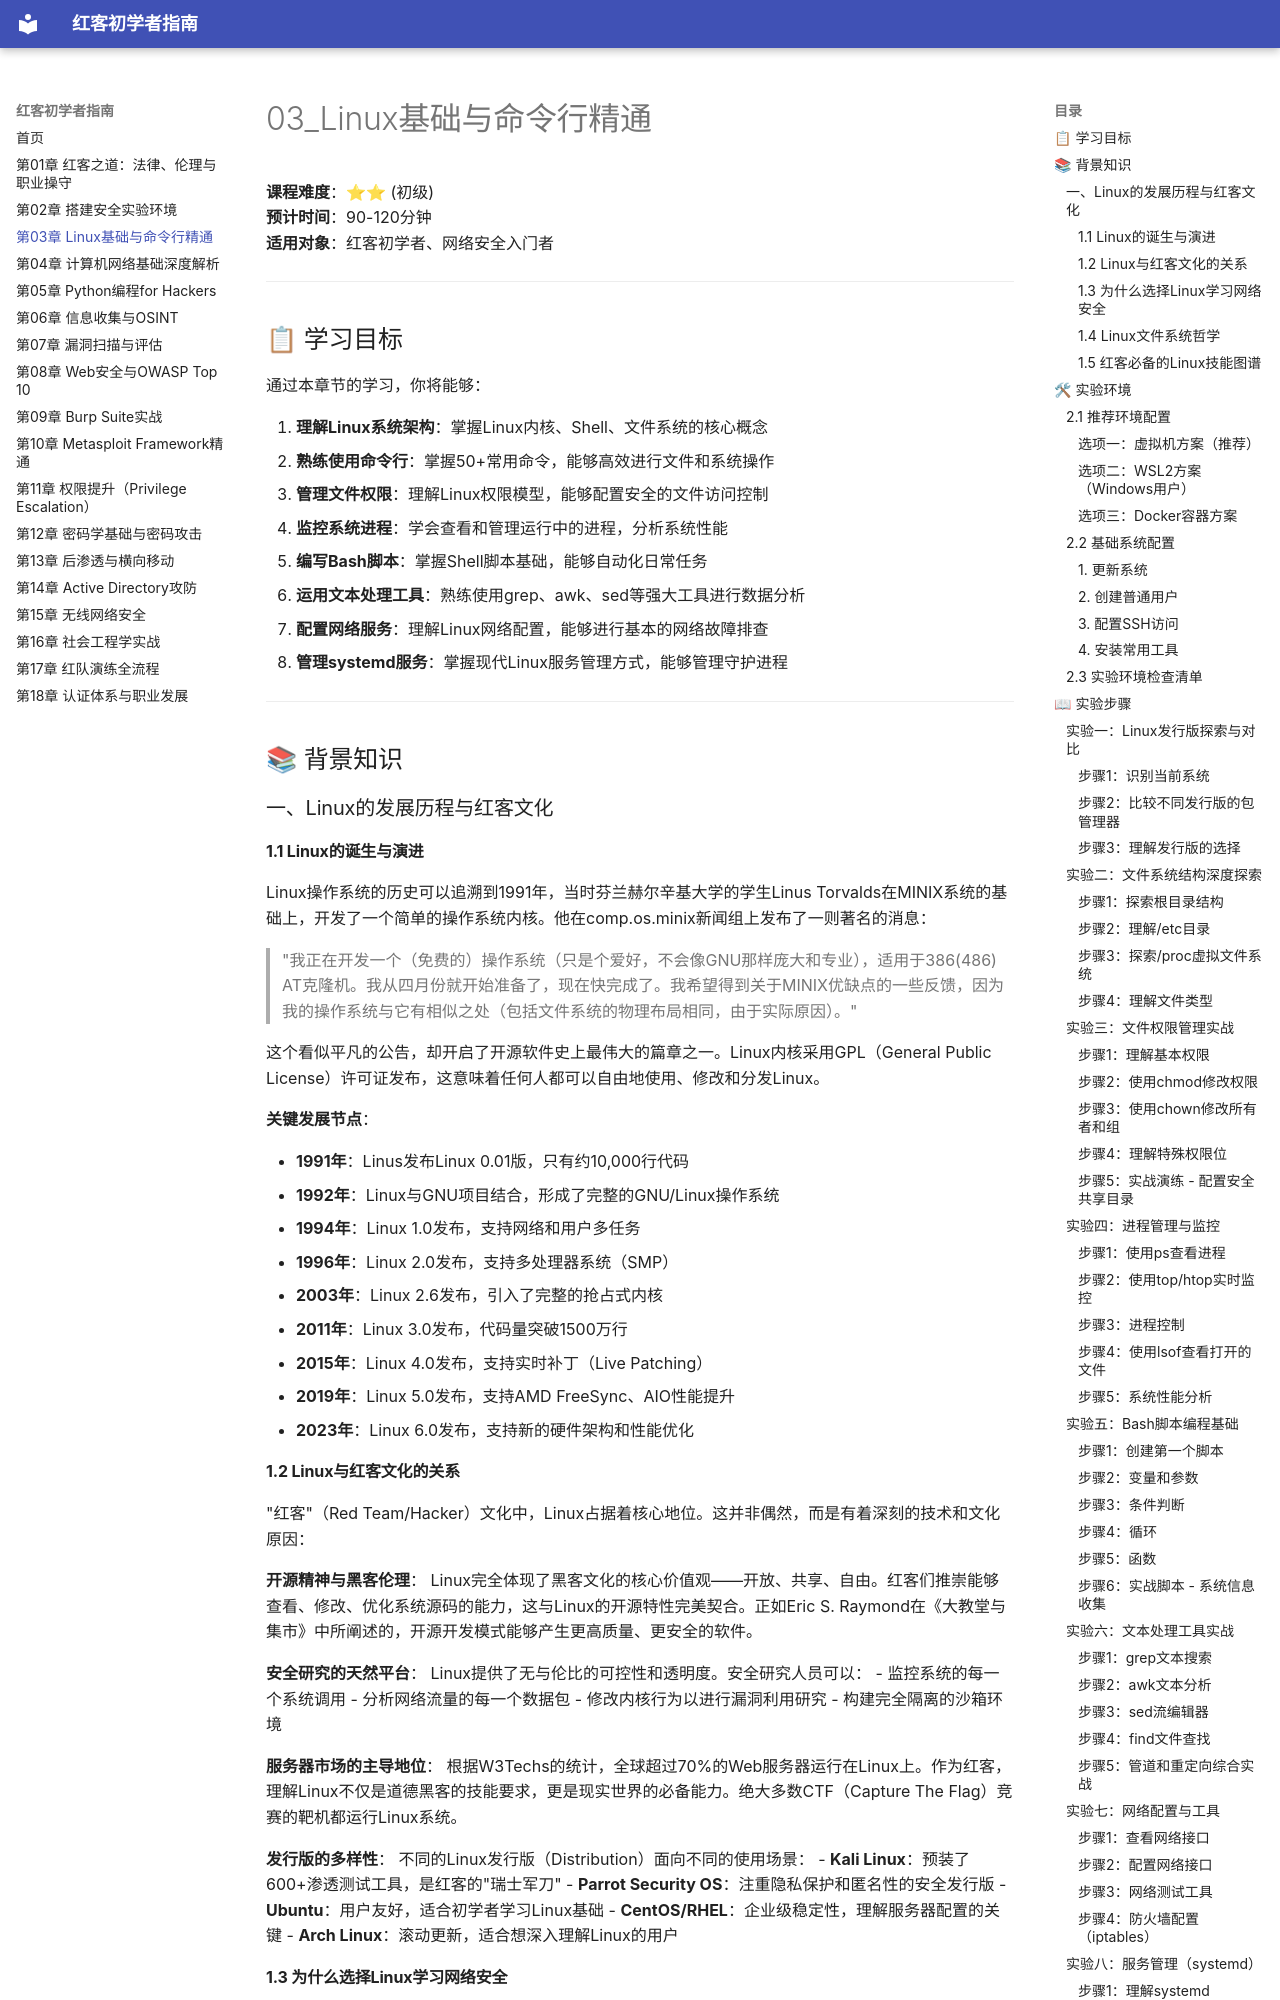

repository: yang123-BB/red-beginner-guide · page: 03_Linux基础与命令行精通/index.html · generator: mkdocs

# 03_Linux基础与命令行精通

**课程难度**：⭐⭐ (初级)  
**预计时间**：90-120分钟  
**适用对象**：红客初学者、网络安全入门者

---

## 📋 学习目标

通过本章节的学习，你将能够：

1. **理解Linux系统架构**：掌握Linux内核、Shell、文件系统的核心概念
2. **熟练使用命令行**：掌握50+常用命令，能够高效进行文件和系统操作
3. **管理文件权限**：理解Linux权限模型，能够配置安全的文件访问控制
4. **监控系统进程**：学会查看和管理运行中的进程，分析系统性能
5. **编写Bash脚本**：掌握Shell脚本基础，能够自动化日常任务
6. **运用文本处理工具**：熟练使用grep、awk、sed等强大工具进行数据分析
7. **配置网络服务**：理解Linux网络配置，能够进行基本的网络故障排查
8. **管理systemd服务**：掌握现代Linux服务管理方式，能够管理守护进程

---

## 📚 背景知识

### 一、Linux的发展历程与红客文化

#### 1.1 Linux的诞生与演进

Linux操作系统的历史可以追溯到1991年，当时芬兰赫尔辛基大学的学生Linus Torvalds在MINIX系统的基础上，开发了一个简单的操作系统内核。他在comp.os.minix新闻组上发布了一则著名的消息：

> "我正在开发一个（免费的）操作系统（只是个爱好，不会像GNU那样庞大和专业），适用于386(486) AT克隆机。我从四月份就开始准备了，现在快完成了。我希望得到关于MINIX优缺点的一些反馈，因为我的操作系统与它有相似之处（包括文件系统的物理布局相同，由于实际原因）。"

这个看似平凡的公告，却开启了开源软件史上最伟大的篇章之一。Linux内核采用GPL（General Public License）许可证发布，这意味着任何人都可以自由地使用、修改和分发Linux。

**关键发展节点**：

- **1991年**：Linus发布Linux 0.01版，只有约10,000行代码
- **1992年**：Linux与GNU项目结合，形成了完整的GNU/Linux操作系统
- **1994年**：Linux 1.0发布，支持网络和用户多任务
- **1996年**：Linux 2.0发布，支持多处理器系统（SMP）
- **2003年**：Linux 2.6发布，引入了完整的抢占式内核
- **2011年**：Linux 3.0发布，代码量突破1500万行
- **2015年**：Linux 4.0发布，支持实时补丁（Live Patching）
- **2019年**：Linux 5.0发布，支持AMD FreeSync、AIO性能提升
- **2023年**：Linux 6.0发布，支持新的硬件架构和性能优化
